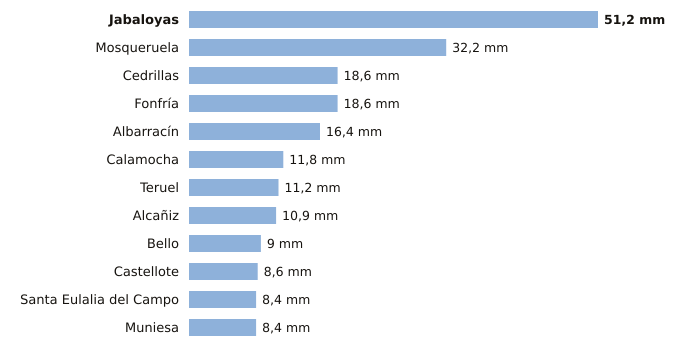

The table this chart was drawn from, first rows:
estacion, provincia, indicativo, mm_6_dias_anteriores, mm_hoy, mm_7_dias, horas_de_hoy
Jabaloyas, Teruel, 8376, 51.2, 0.0, 51.2, 3
Mosqueruela, Teruel, 8486X, 32.2, 0.0, 32.2, 3
Cedrillas, Teruel, 8458X, 18.6, 0.0, 18.6, 3
Fonfría, Teruel, 9436X, 18.6, 0.0, 18.6, 3
Albarracín, Teruel, 8354X, 16.4, 0.0, 16.4, 1
Calamocha, Teruel, 9381I, 11.8, 0.0, 11.8, 3
Teruel, Teruel, 8368U, 11.2, 0.0, 11.2, 3
Alcañiz, Teruel, 9573X, 10.9, 0.0, 10.9, 3
Bello, Teruel, 9998X, 9.0, 0.0, 9.0, 3
Castellote, Teruel, 9561X, 8.6, 0.0, 8.6, 3
Santa Eulalia del Campo, Teruel, 9374X, 8.4, 0.0, 8.4, 3
Muniesa, Teruel, 9513X, 8.4, 0.0, 8.4, 3
